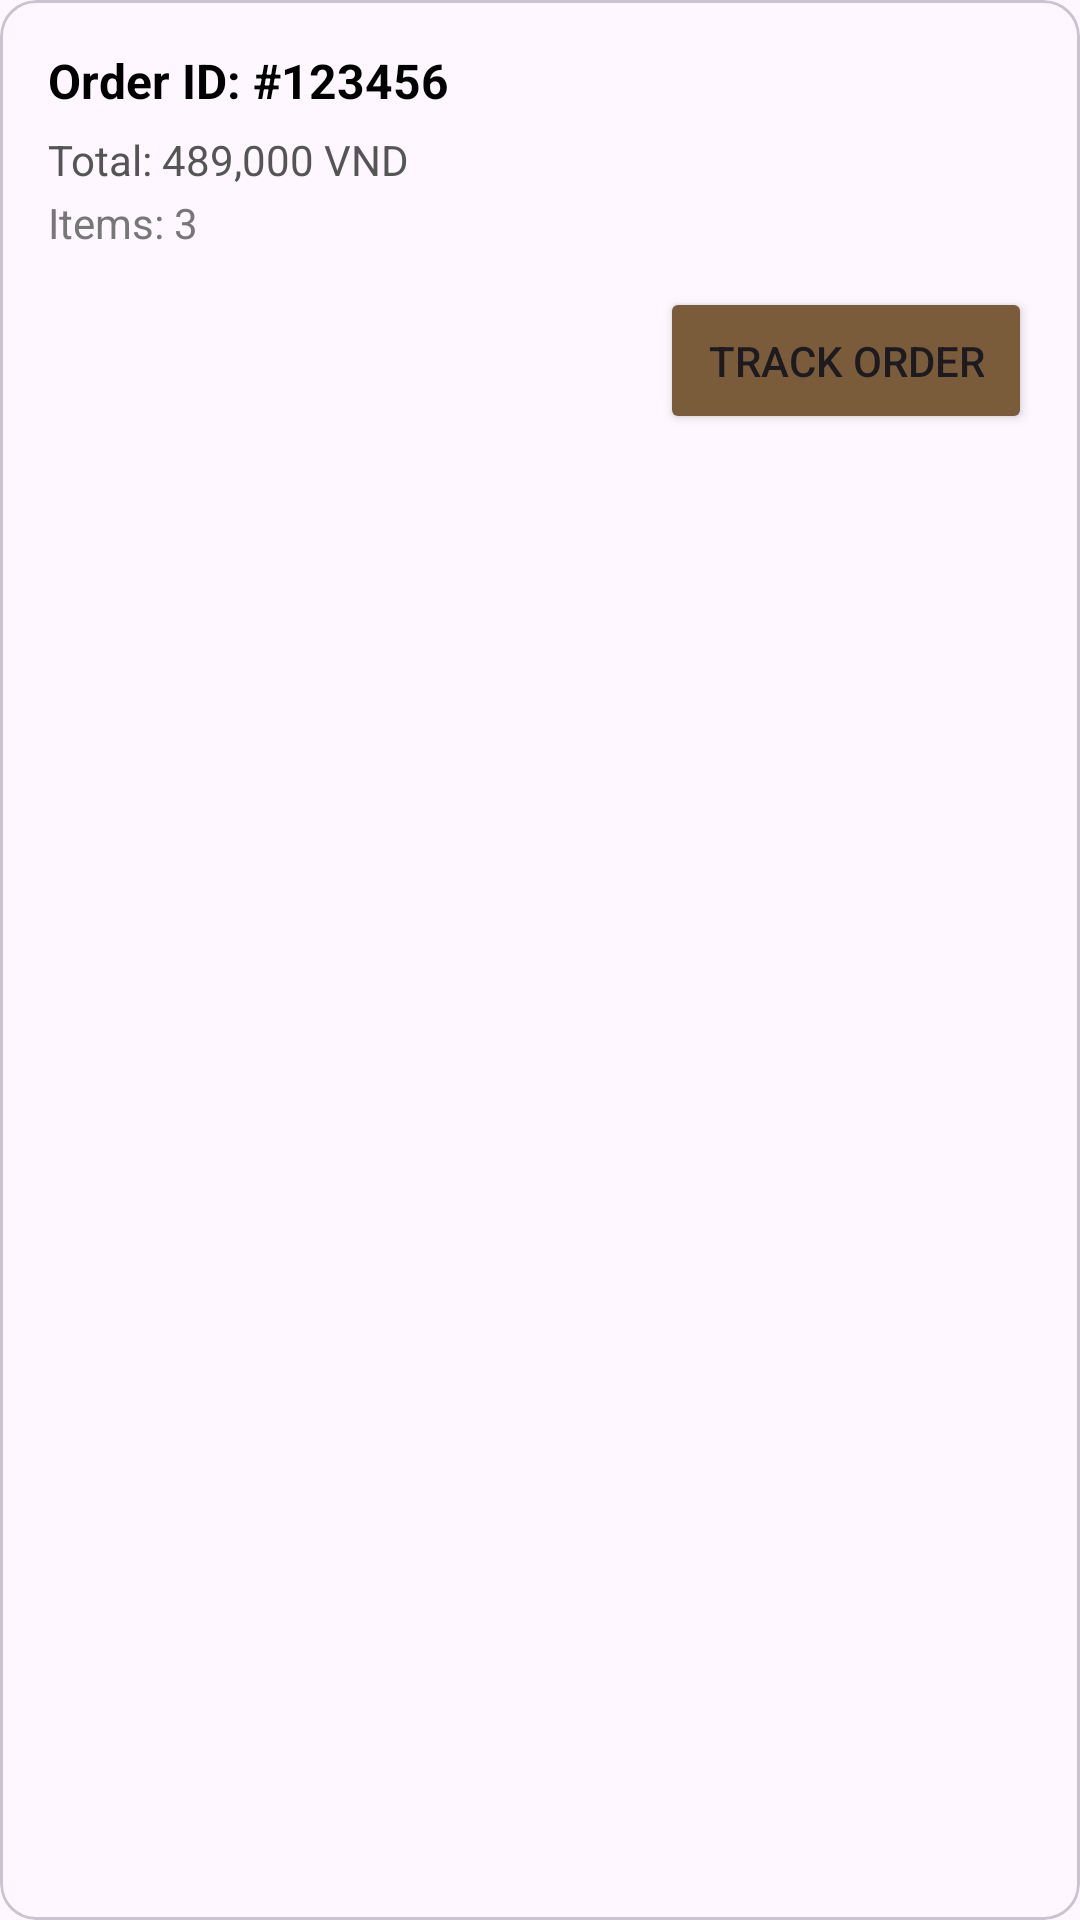

Reconstruct the res/layout file that produces this screen, plus the resources it refers to.
<!-- AndroidManifest.xml: application theme Theme.Lustre -->
<!-- res/layout/order_item.xml -->
<?xml version="1.0" encoding="utf-8"?>
<com.google.android.material.card.MaterialCardView xmlns:android="http://schemas.android.com/apk/res/android"
    android:layout_width="match_parent"
    android:layout_height="wrap_content"
    android:layout_margin="12dp"
    android:clickable="true"
    android:focusable="true"
    android:elevation="4dp"
    android:foreground="?attr/selectableItemBackground"
    android:radius="16dp"
    android:strokeColor="@color/primary"
>

    <LinearLayout
        android:layout_width="match_parent"
        android:layout_height="wrap_content"
        android:orientation="vertical"
        android:padding="16dp">

        <TextView
            android:id="@+id/txtOrderId"
            android:layout_width="wrap_content"
            android:layout_height="wrap_content"
            android:text="Order ID: #123456"
            android:textStyle="bold"
            android:textSize="16sp"
            android:textColor="@android:color/black" />

        <TextView
            android:id="@+id/txtFinalAmount"
            android:layout_width="wrap_content"
            android:layout_height="wrap_content"
            android:text="Total: 489,000 VND"
            android:textSize="14sp"
            android:layout_marginTop="6dp"
            android:textColor="#555555" />

        <TextView
            android:id="@+id/txtItemCount"
            android:layout_width="wrap_content"
            android:layout_height="wrap_content"
            android:text="Items: 3"
            android:textSize="14sp"
            android:layout_marginTop="2dp"
            android:textColor="#777777" />

        <Button
            android:id="@+id/btnTrackOrder"
            android:layout_width="124dp"
            android:layout_height="49dp"
            android:layout_gravity="end"
            android:layout_marginTop="12dp"
            android:backgroundTint="@color/primary"
            android:minWidth="0dp"
            android:minHeight="0dp"
            android:paddingHorizontal="16dp"
            android:paddingVertical="4dp"
            android:text="Track Order" />
    </LinearLayout>
</com.google.android.material.card.MaterialCardView>
<!-- resources referenced by this layout -->
<resources>
  <color name="primary">#7A5C3B</color>
  <style name="Theme.Lustre" parent="Base.Theme.Lustre" />
  <style name="Base.Theme.Lustre" parent="Theme.Material3.DayNight.NoActionBar">
          
          
          <item name="android:windowIsTranslucent">true</item>
      </style>
</resources>
